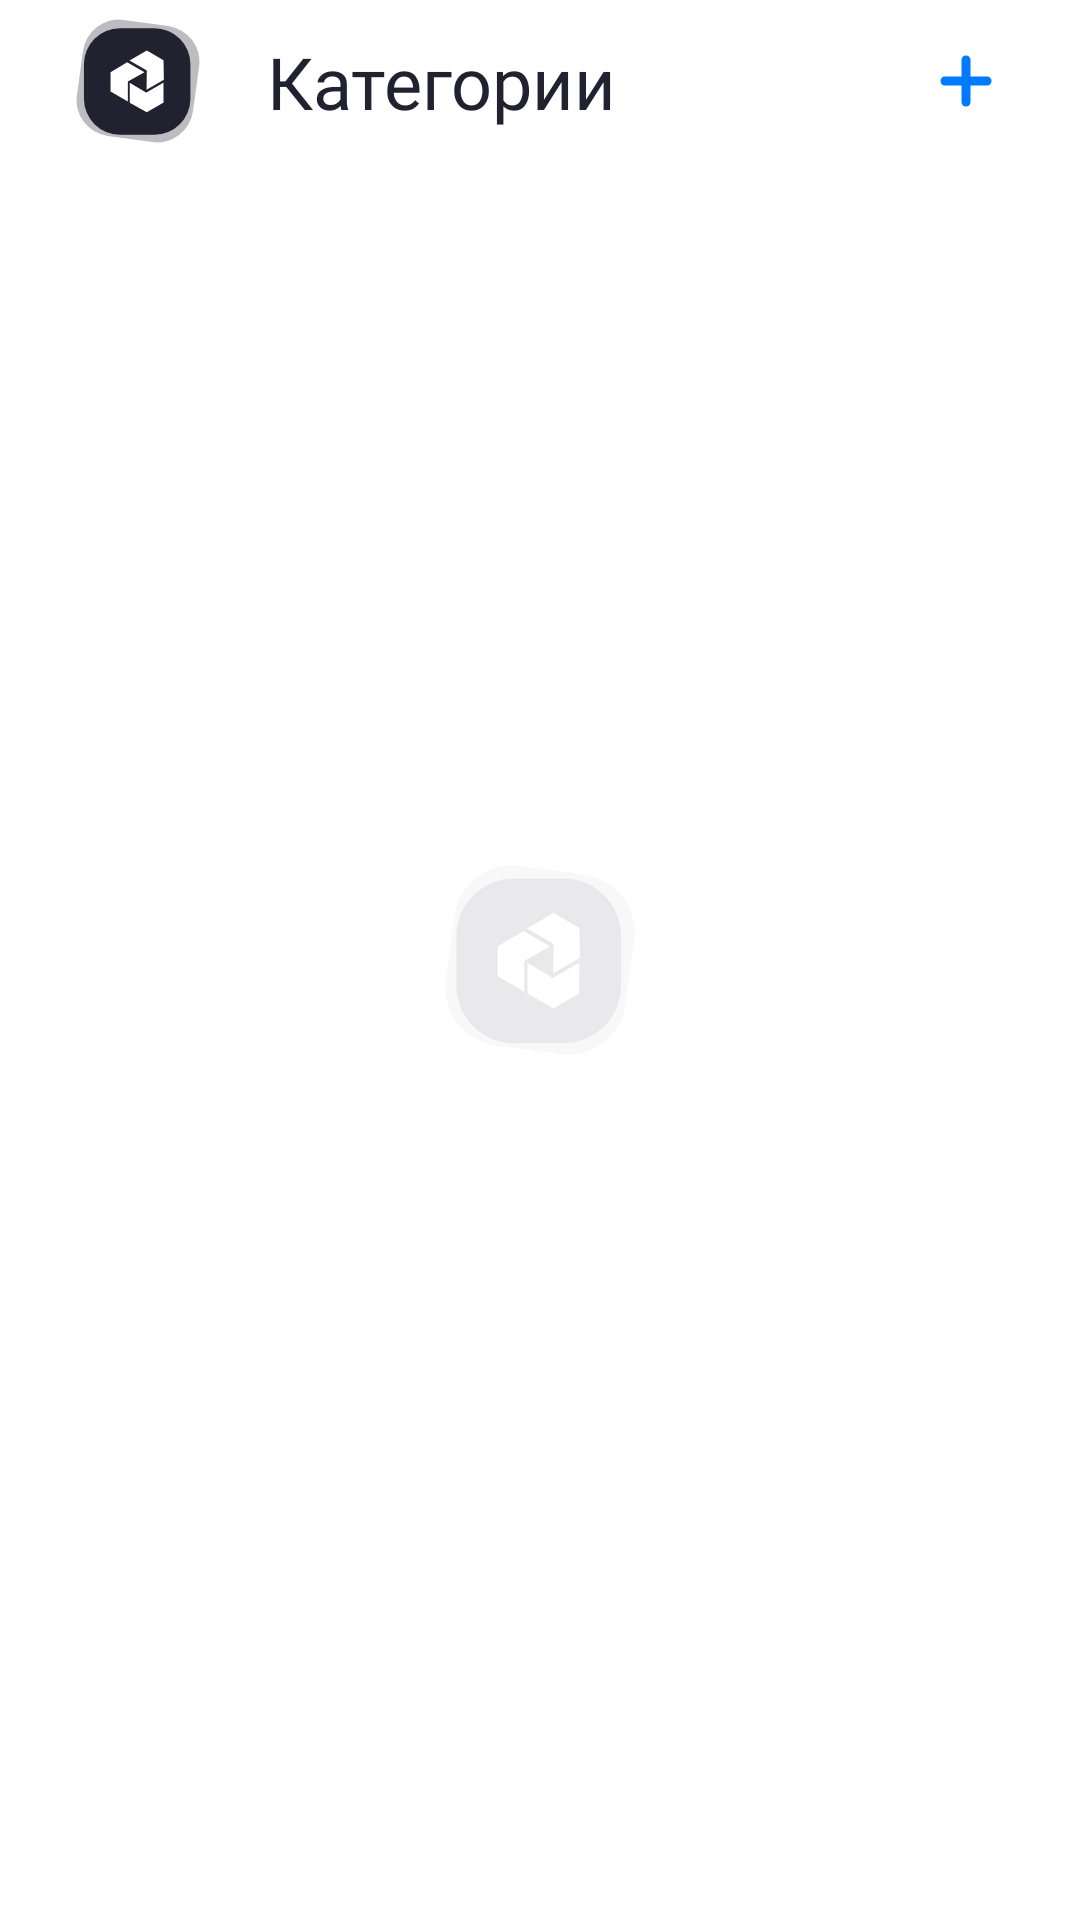

Produce the Android XML layout that renders to this screen, including the resource entries it uses.
<!-- AndroidManifest.xml: application theme Theme.Multitasker.Launcher -->
<!-- res/layout/my_fragment.xml -->
<?xml version="1.0" encoding="utf-8"?>
<androidx.constraintlayout.widget.ConstraintLayout xmlns:android="http://schemas.android.com/apk/res/android"
    xmlns:app="http://schemas.android.com/apk/res-auto"
    xmlns:tools="http://schemas.android.com/tools"
    android:layout_width="match_parent"
    android:layout_height="match_parent">

    <androidx.appcompat.widget.AppCompatImageView
        android:id="@+id/iv_logo"
        android:layout_width="wrap_content"
        android:layout_height="wrap_content"
        android:layout_marginStart="24dp"
        android:layout_marginTop="5dp"
        app:layout_constraintStart_toStartOf="parent"
        app:layout_constraintTop_toTopOf="parent"
        app:srcCompat="@drawable/ic_logo"
        tools:ignore="MissingConstraints" />

    <TextView
        android:id="@+id/tv_title"
        android:layout_width="wrap_content"
        android:layout_height="wrap_content"
        android:layout_marginStart="21dp"
        android:fontFamily="@font/ubuntu_medium"
        android:text="@string/categories"
        android:textColor="@color/logo_color"
        android:textSize="24sp"
        app:layout_constraintBottom_toBottomOf="@+id/iv_logo"
        app:layout_constraintStart_toEndOf="@+id/iv_logo"
        app:layout_constraintTop_toTopOf="@+id/iv_logo" />

    <androidx.recyclerview.widget.RecyclerView
        android:id="@+id/recyclerView"
        android:layout_width="match_parent"
        android:layout_height="0dp"
        android:layout_marginTop="18dp"
        android:layout_marginBottom="50dp"
        app:layout_constraintBottom_toBottomOf="parent"
        app:layout_constraintEnd_toEndOf="parent"
        app:layout_constraintHorizontal_bias="0.0"
        app:layout_constraintStart_toStartOf="parent"
        app:layout_constraintTop_toBottomOf="@+id/iv_logo"
        tools:listitem="@layout/recycler_item_category" />

    <ProgressBar
        android:id="@+id/progressBar"
        android:layout_width="wrap_content"
        android:layout_height="wrap_content"
        android:layout_gravity="center"
        android:visibility="gone"
        app:layout_constraintBottom_toBottomOf="parent"
        app:layout_constraintEnd_toEndOf="parent"
        app:layout_constraintStart_toStartOf="parent"
        app:layout_constraintTop_toTopOf="parent"
        tools:ignore="MissingConstraints" />

    <androidx.appcompat.widget.AppCompatImageView
        android:id="@+id/iv_plus"
        android:layout_width="wrap_content"
        android:layout_height="wrap_content"
        android:layout_marginEnd="24dp"
        android:tint="@color/acent"
        app:layout_constraintBottom_toBottomOf="@+id/iv_logo"
        app:layout_constraintEnd_toEndOf="parent"
        app:layout_constraintTop_toTopOf="@+id/iv_logo"
        app:srcCompat="@drawable/ic_plus" />
</androidx.constraintlayout.widget.ConstraintLayout>
<!-- res/layout/recycler_item_category.xml (included above) -->
<?xml version="1.0" encoding="utf-8"?>
<androidx.constraintlayout.widget.ConstraintLayout xmlns:android="http://schemas.android.com/apk/res/android"
    xmlns:app="http://schemas.android.com/apk/res-auto"
    android:layout_width="match_parent"
    android:layout_height="wrap_content"
    android:layout_marginHorizontal="24dp"
    android:layout_marginTop="14dp"
    android:background="@drawable/background_constraintlayout">

    <androidx.appcompat.widget.AppCompatImageView
        android:id="@+id/iv_color_category"
        style="@style/RecyclerIVColor"
        android:layout_width="24dp"
        android:layout_height="54dp"
        android:layout_marginTop="16dp"
        android:layout_marginEnd="16dp"
        android:layout_marginBottom="16dp"
        app:layout_constraintBottom_toBottomOf="parent"
        app:layout_constraintEnd_toEndOf="parent"
        app:layout_constraintTop_toTopOf="parent" />

    <TextView
        android:id="@+id/tv_title_category"
        android:layout_width="0dp"
        android:layout_height="wrap_content"
        android:layout_marginHorizontal="16dp"
        android:layout_marginTop="16dp"
        android:ellipsize="end"
        android:fontFamily="@font/ubuntu_medium"
        android:maxLines="1"
        android:text="@string/categories"
        android:textColor="@color/black"
        android:textSize="20sp"
        app:layout_constraintEnd_toStartOf="@+id/iv_color_category"
        app:layout_constraintStart_toStartOf="parent"
        app:layout_constraintTop_toTopOf="parent" />

    <TextView
        android:id="@+id/tv_number_of_projects"
        android:layout_width="0dp"
        android:layout_height="wrap_content"
        android:layout_marginHorizontal="16dp"
        android:layout_marginTop="8dp"
        android:layout_marginBottom="16dp"
        android:ellipsize="end"
        android:fontFamily="@font/ubuntu_medium"
        android:maxLines="1"
        android:text="@string/categories"
        android:textColor="@color/gray_text"
        android:textSize="16sp"
        app:layout_constraintBottom_toBottomOf="parent"
        app:layout_constraintEnd_toStartOf="@+id/iv_color_category"
        app:layout_constraintStart_toStartOf="parent"
        app:layout_constraintTop_toBottomOf="@+id/tv_title_category" />
</androidx.constraintlayout.widget.ConstraintLayout>
<!-- resources referenced by this layout -->
<resources>
  <color name="acent">#007AFF</color>
  <color name="black">#000000</color>
  <color name="gray_text">#606060</color>
  <color name="logo_color">#222130</color>
  <!-- drawable background_constraintlayout (drawable) -->
  <?xml version="1.0" encoding="UTF-8"?>
  <shape xmlns:android="http://schemas.android.com/apk/res/android">
      <solid android:color="@color/item_background"/>
      <stroke android:width="3dp" android:color="@color/item_background" />
      <corners android:radius="8dp"/>
      <padding android:left="0dp" android:top="0dp" android:right="0dp" android:bottom="0dp" />
  </shape>
  <!-- drawable ic_logo (drawable) -->
  <vector xmlns:android="http://schemas.android.com/apk/res/android"
      android:width="44dp"
      android:height="44dp"
      android:viewportWidth="44"
      android:viewportHeight="44">
    <path
        android:pathData="M17.2019,1.6328L32.1117,3.6805A12,12 0,0 1,42.3673 17.2017L40.3196,32.1116A12,12 0,0 1,26.7984 42.3672L11.8886,40.3194A12,12 0,0 1,1.6329 26.7982L3.6807,11.8884A12,12 0,0 1,17.2019 1.6328z"
        android:strokeAlpha="0.3"
        android:fillColor="#222130"
        android:fillAlpha="0.3"/>
    <path
        android:pathData="M15.9829,4.4353L27.4656,4.4353A12,12 0,0 1,39.4656 16.4353L39.4656,27.918A12,12 0,0 1,27.4656 39.918L15.9829,39.918A12,12 0,0 1,3.9829 27.918L3.9829,16.4353A12,12 0,0 1,15.9829 4.4353z"
        android:fillColor="#222130"/>
    <path
        android:pathData="M12.8535,25.5031V19.0719L18.3977,15.7454L24.1636,19.0719L18.6194,22.1766V28.8296L12.8535,25.5031Z"
        android:fillColor="#ffffff"/>
    <path
        android:pathData="M24.9419,11.866L30.5097,15.0847L30.6149,21.5494L24.8493,24.8765L24.9361,18.5227L19.1762,15.1931L24.9419,11.866Z"
        android:fillColor="#ffffff"/>
    <path
        android:pathData="M30.5028,29.2019L24.9302,32.4124L19.2802,29.2691L19.2841,22.6124L24.742,25.8664L30.5067,22.5452L30.5028,29.2019Z"
        android:fillColor="#ffffff"/>
  </vector>
  <!-- drawable ic_plus (drawable) -->
  <vector xmlns:android="http://schemas.android.com/apk/res/android"
      android:width="28dp"
      android:height="28dp"
      android:viewportWidth="28"
      android:viewportHeight="28">
    <path
        android:pathData="M14,7V21"
        android:strokeLineJoin="round"
        android:strokeWidth="3"
        android:fillColor="#00000000"
        android:strokeColor="#9A99A2"
        android:strokeLineCap="round"/>
    <path
        android:pathData="M7,14H21"
        android:strokeLineJoin="round"
        android:strokeWidth="3"
        android:fillColor="#00000000"
        android:strokeColor="#9A99A2"
        android:strokeLineCap="round"/>
  </vector>
  <string name="categories">Категории</string>
  <style name="RecyclerIVColor">
          <item name="android:background">@drawable/recyclerview_item_color</item>
  
          <item name="android:stateListAnimator">@null</item>
      </style>
  <style name="Theme.Multitasker.Launcher">
          <item name="android:windowBackground">@drawable/launch_splash</item>
      </style>
  <color name="item_background">#F5F5F5</color>
  <!-- drawable launch_splash (drawable) -->
  <layer-list xmlns:android="http://schemas.android.com/apk/res/android"
      android:opacity="opaque">
      <item android:drawable="@android:color/white" />
      <item>
          <bitmap
              android:gravity="center"
              android:src="@drawable/splash" />
      </item>
  </layer-list>
  <!-- drawable splash: png bitmap (drawable-hdpi, 4085 bytes) -->
</resources>
